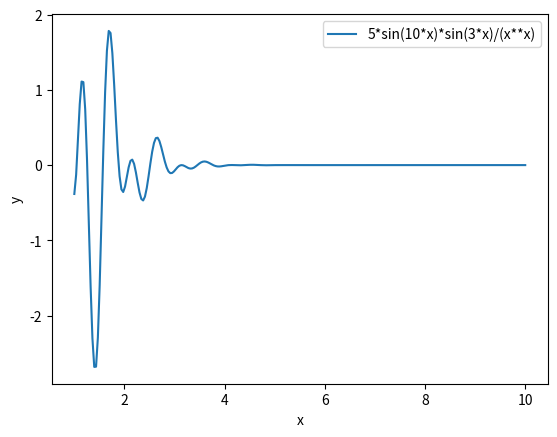

Reproduce this figure in Python.
from numpy import *
import matplotlib.pyplot as plt
import math

def f(x):
    return 5*sin(10*x)*sin(3*x)/(x**x)

x=linspace(1,10,250)

plt.plot(x,f(x),label='5*sin(10*x)*sin(3*x)/(x**x)')
plt.xlabel('x')
plt.ylabel('y')
plt.legend()
plt.savefig('z12.png',dpi=200)
plt.show()
